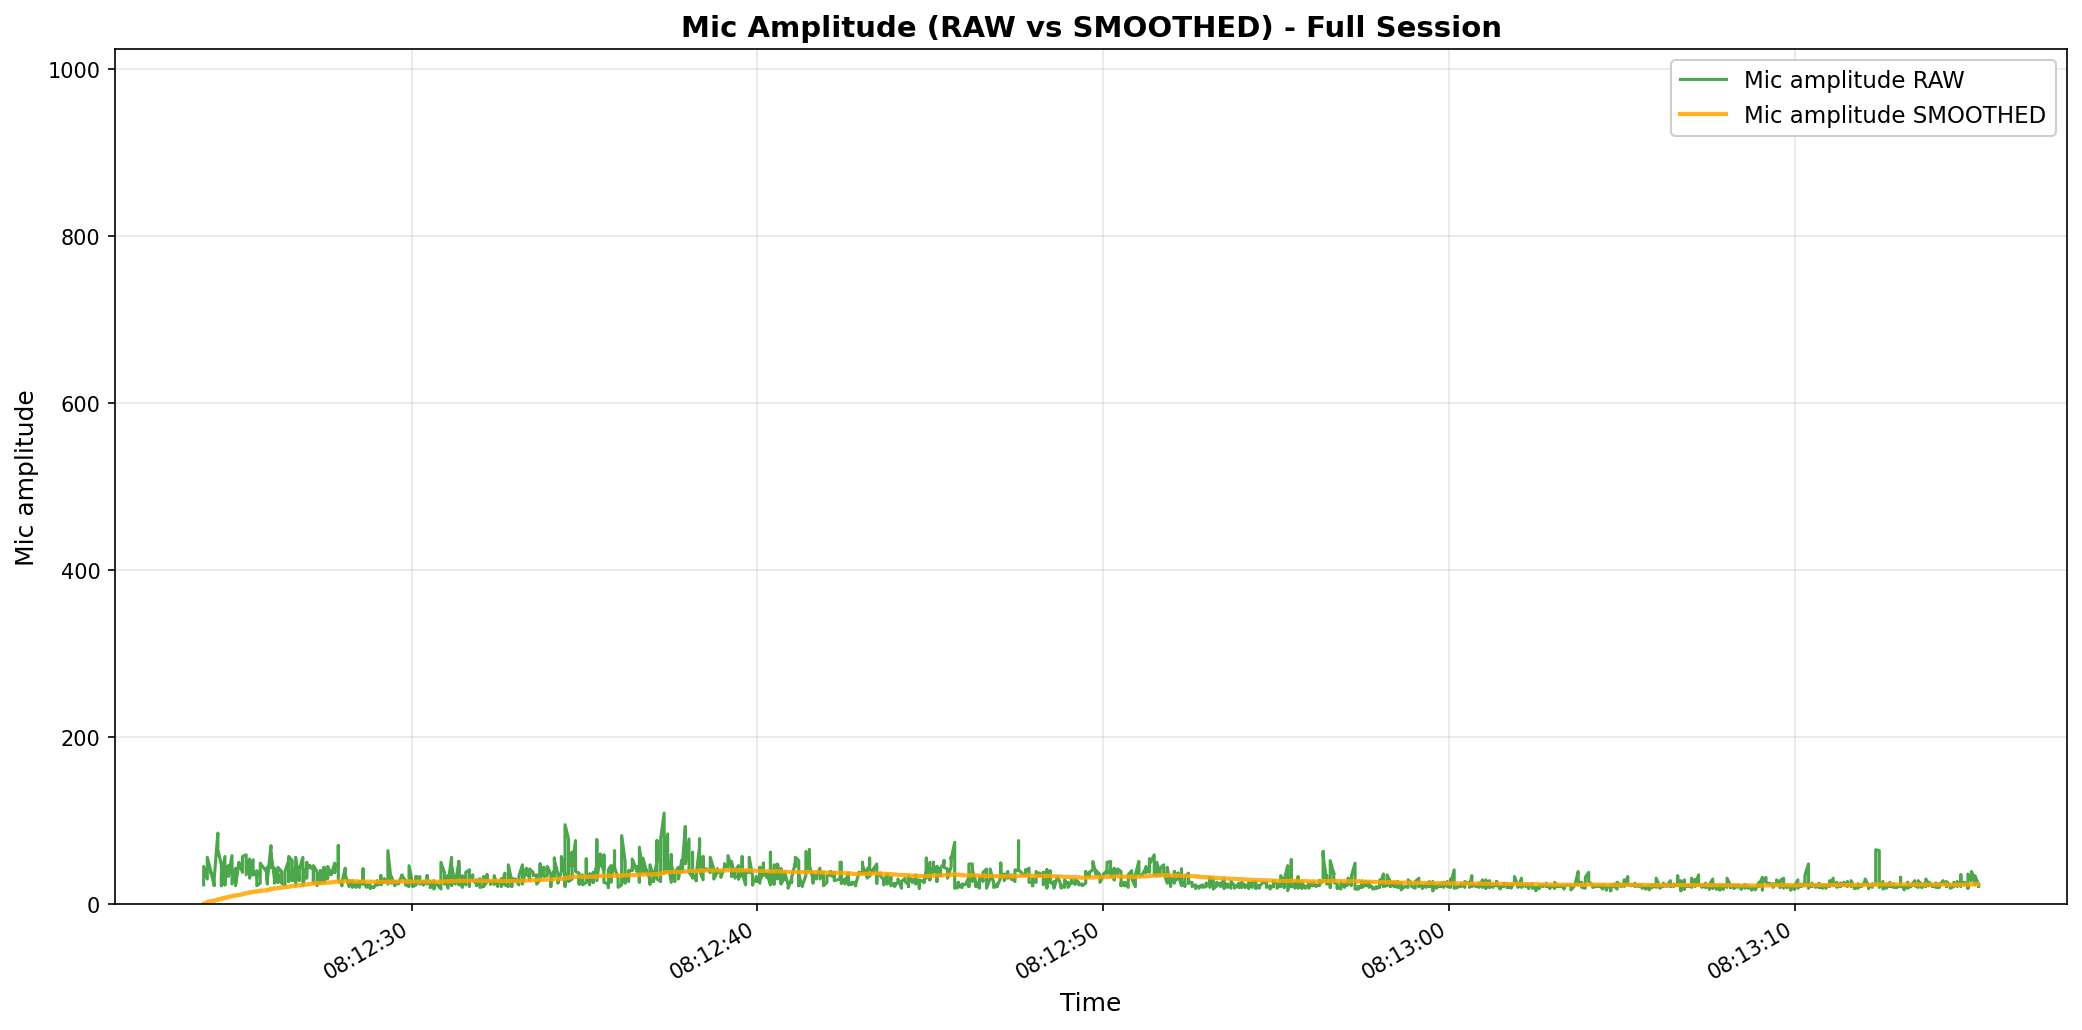

The file beside this chart, header and first rows:
elapsed_s, unix_ts, arduino_ms, sound_amp, tip_count, last_tip_dt_ms, reed_state, bucket_rate_mm_hr, mic_db_unfiltered, mic_db_filtered
12.62, 1771546344, 532, 23, 0, 0, 1, 0.0, 27.23, 0.2723
12.62, 1771546344, 565, 45, 0, 0, 1, 0.0, 33.06, 0.6003
12.73, 1771546344, 598, 30, 0, 0, 1, 0.0, 29.54, 0.8897
12.73, 1771546344, 631, 53, 0, 0, 1, 0.0, 34.49, 1.226
12.73, 1771546344, 664, 56, 0, 0, 1, 0.0, 34.96, 1.563
12.73, 1771546344, 697, 56, 0, 0, 1, 0.0, 34.96, 1.897
12.82, 1771546344, 730, 40, 0, 0, 1, 0.0, 32.04, 2.198
12.83, 1771546344, 763, 37, 0, 0, 1, 0.0, 31.36, 2.49
12.83, 1771546344, 796, 38, 0, 0, 1, 0.0, 31.6, 2.781
12.93, 1771546344, 829, 22, 0, 0, 1, 0.0, 26.85, 3.022
12.93, 1771546344, 862, 25, 0, 0, 1, 0.0, 27.96, 3.271
12.93, 1771546344, 896, 31, 0, 0, 1, 0.0, 29.83, 3.537
13.03, 1771546344, 929, 85, 0, 0, 1, 0.0, 38.59, 3.887
13.03, 1771546344, 962, 65, 0, 0, 1, 0.0, 36.26, 4.211
13.13, 1771546345, 995, 47, 0, 0, 1, 0.0, 33.44, 4.503
13.13, 1771546345, 1028, 22, 0, 0, 1, 0.0, 26.85, 4.727
13.13, 1771546345, 1061, 29, 0, 0, 1, 0.0, 29.25, 4.972
13.13, 1771546345, 1094, 32, 0, 0, 1, 0.0, 30.1, 5.223
13.24, 1771546345, 1127, 57, 0, 0, 1, 0.0, 35.12, 5.522
13.24, 1771546345, 1160, 23, 0, 0, 1, 0.0, 27.23, 5.739
13.24, 1771546345, 1193, 34, 0, 0, 1, 0.0, 30.63, 5.988
13.33, 1771546345, 1226, 45, 0, 0, 1, 0.0, 33.06, 6.259
13.33, 1771546345, 1259, 46, 0, 0, 1, 0.0, 33.26, 6.529
13.34, 1771546345, 1292, 33, 0, 0, 1, 0.0, 30.37, 6.767
13.44, 1771546345, 1325, 58, 0, 0, 1, 0.0, 35.27, 7.052
13.44, 1771546345, 1358, 46, 0, 0, 1, 0.0, 33.26, 7.314
13.44, 1771546345, 1391, 24, 0, 0, 1, 0.0, 27.6, 7.517
13.54, 1771546345, 1424, 43, 0, 0, 1, 0.0, 32.67, 7.769
13.54, 1771546345, 1457, 34, 0, 0, 1, 0.0, 30.63, 7.997
13.54, 1771546345, 1490, 22, 0, 0, 1, 0.0, 26.85, 8.186
13.64, 1771546345, 1523, 50, 0, 0, 1, 0.0, 33.98, 8.444
13.64, 1771546345, 1556, 48, 0, 0, 1, 0.0, 33.62, 8.696
13.74, 1771546345, 1622, 38, 0, 0, 1, 0.0, 31.6, 8.925
13.74, 1771546345, 1655, 45, 0, 0, 1, 0.0, 33.06, 9.166
13.74, 1771546345, 1688, 57, 0, 0, 1, 0.0, 35.12, 9.426
13.85, 1771546345, 1721, 59, 0, 0, 1, 0.0, 35.42, 9.686
13.85, 1771546345, 1754, 36, 0, 0, 1, 0.0, 31.13, 9.9
13.85, 1771546345, 1787, 35, 0, 0, 1, 0.0, 30.88, 10.11
13.95, 1771546345, 1820, 54, 0, 0, 1, 0.0, 34.65, 10.36
13.95, 1771546345, 1853, 31, 0, 0, 1, 0.0, 29.83, 10.55
13.95, 1771546345, 1886, 42, 0, 0, 1, 0.0, 32.46, 10.77
14.05, 1771546345, 1920, 53, 0, 0, 1, 0.0, 34.49, 11.01
14.05, 1771546345, 1953, 35, 0, 0, 1, 0.0, 30.88, 11.2
14.05, 1771546345, 1986, 39, 0, 0, 1, 0.0, 31.82, 11.41
14.16, 1771546346, 2019, 33, 0, 0, 1, 0.0, 30.37, 11.6
14.16, 1771546346, 2052, 40, 0, 0, 1, 0.0, 32.04, 11.81
14.16, 1771546346, 2085, 22, 0, 0, 1, 0.0, 26.85, 11.96
14.26, 1771546346, 2118, 25, 0, 0, 1, 0.0, 27.96, 12.12
14.26, 1771546346, 2151, 49, 0, 0, 1, 0.0, 33.8, 12.33
14.26, 1771546346, 2184, 49, 0, 0, 1, 0.0, 33.8, 12.55
14.45, 1771546346, 2217, 38, 0, 0, 1, 0.0, 31.6, 12.74
14.45, 1771546346, 2250, 33, 0, 0, 1, 0.0, 30.37, 12.91
14.45, 1771546346, 2283, 41, 0, 0, 1, 0.0, 32.26, 13.11
14.46, 1771546346, 2316, 24, 0, 0, 1, 0.0, 27.6, 13.25
14.46, 1771546346, 2349, 44, 0, 0, 1, 0.0, 32.87, 13.45
14.46, 1771546346, 2382, 28, 0, 0, 1, 0.0, 28.94, 13.6
14.57, 1771546346, 2415, 70, 0, 0, 1, 0.0, 36.9, 13.84
14.57, 1771546346, 2448, 44, 0, 0, 1, 0.0, 32.87, 14.03
14.57, 1771546346, 2481, 61, 0, 0, 1, 0.0, 35.71, 14.24
14.67, 1771546346, 2514, 31, 0, 0, 1, 0.0, 29.83, 14.4
... 1,490 more rows
